Run: headless pygame with SDL's dummy video driver; simulated clock (each Clock.tick advances the game by its frame time, no real sleeping); random seed 0; keys injected as events and as key.get_pressed() state; mouse plan: one left click at the window centre at the start of phase 2, then a move to the lower-right quarter at the start of phase 3.
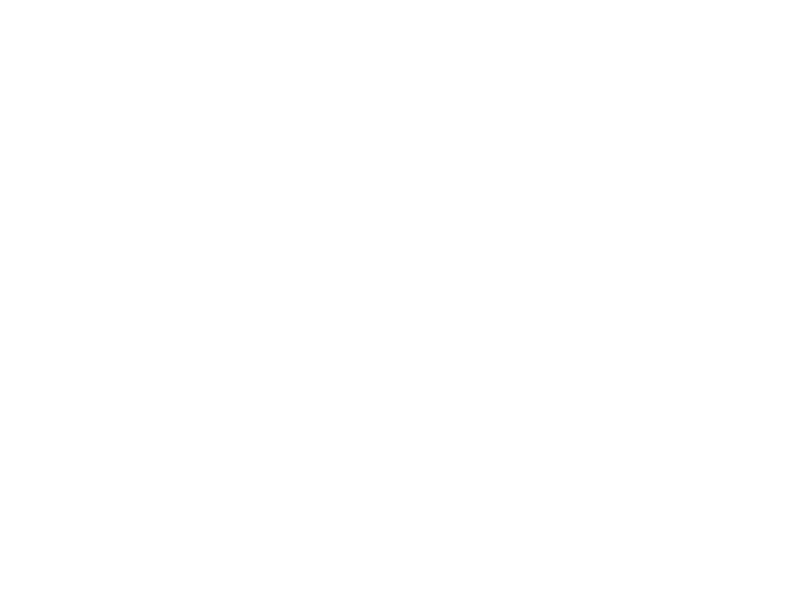
Frame 1 of 4 · flips 1–60 · no input
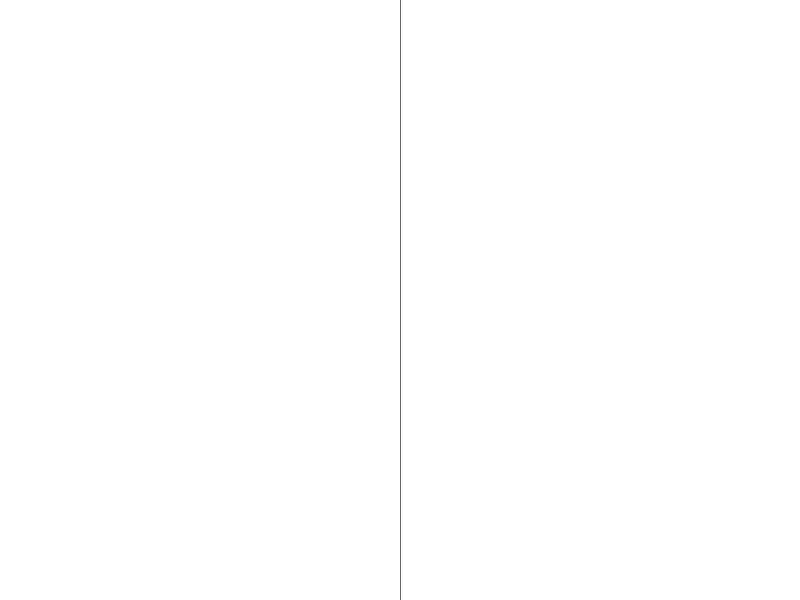
Frame 2 of 4 · flips 61–180 · clicked the window centre · tapped SPACE, RETURN · held RIGHT (→), D
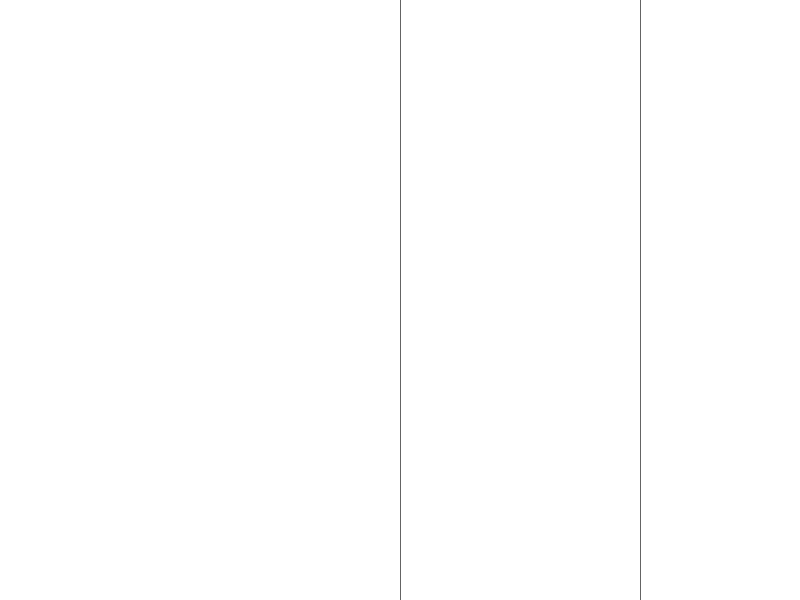
Frame 3 of 4 · flips 181–300 · moved the mouse to the lower-right quarter · held DOWN (↓), S
Frame 4 of 4 · flips 301–420 · held LEFT (←), A, UP (↑), W · screen unchanged from frame 3, image omitted

The pygame program that drew these frames:

import pygame
import sys
from pygame.locals import *

pygame.init()
size = (800, 600)

WHITE = (255, 255, 255)
GRAY = (100, 100, 100)
BLACK = (0, 0, 0)

screen = pygame.display.set_mode(size)  # type: pygame.Surface
screen.fill((255, 255, 255))

while True:
    for event in pygame.event.get():
        if event.type == MOUSEMOTION:
            mouse_pos = pygame.mouse.get_pos()
            pygame.draw.line(screen, GRAY,(mouse_pos[0], 0), (mouse_pos[0], size[0]))
        elif event.type == QUIT:
            sys.exit(666)

    pygame.display.update()
